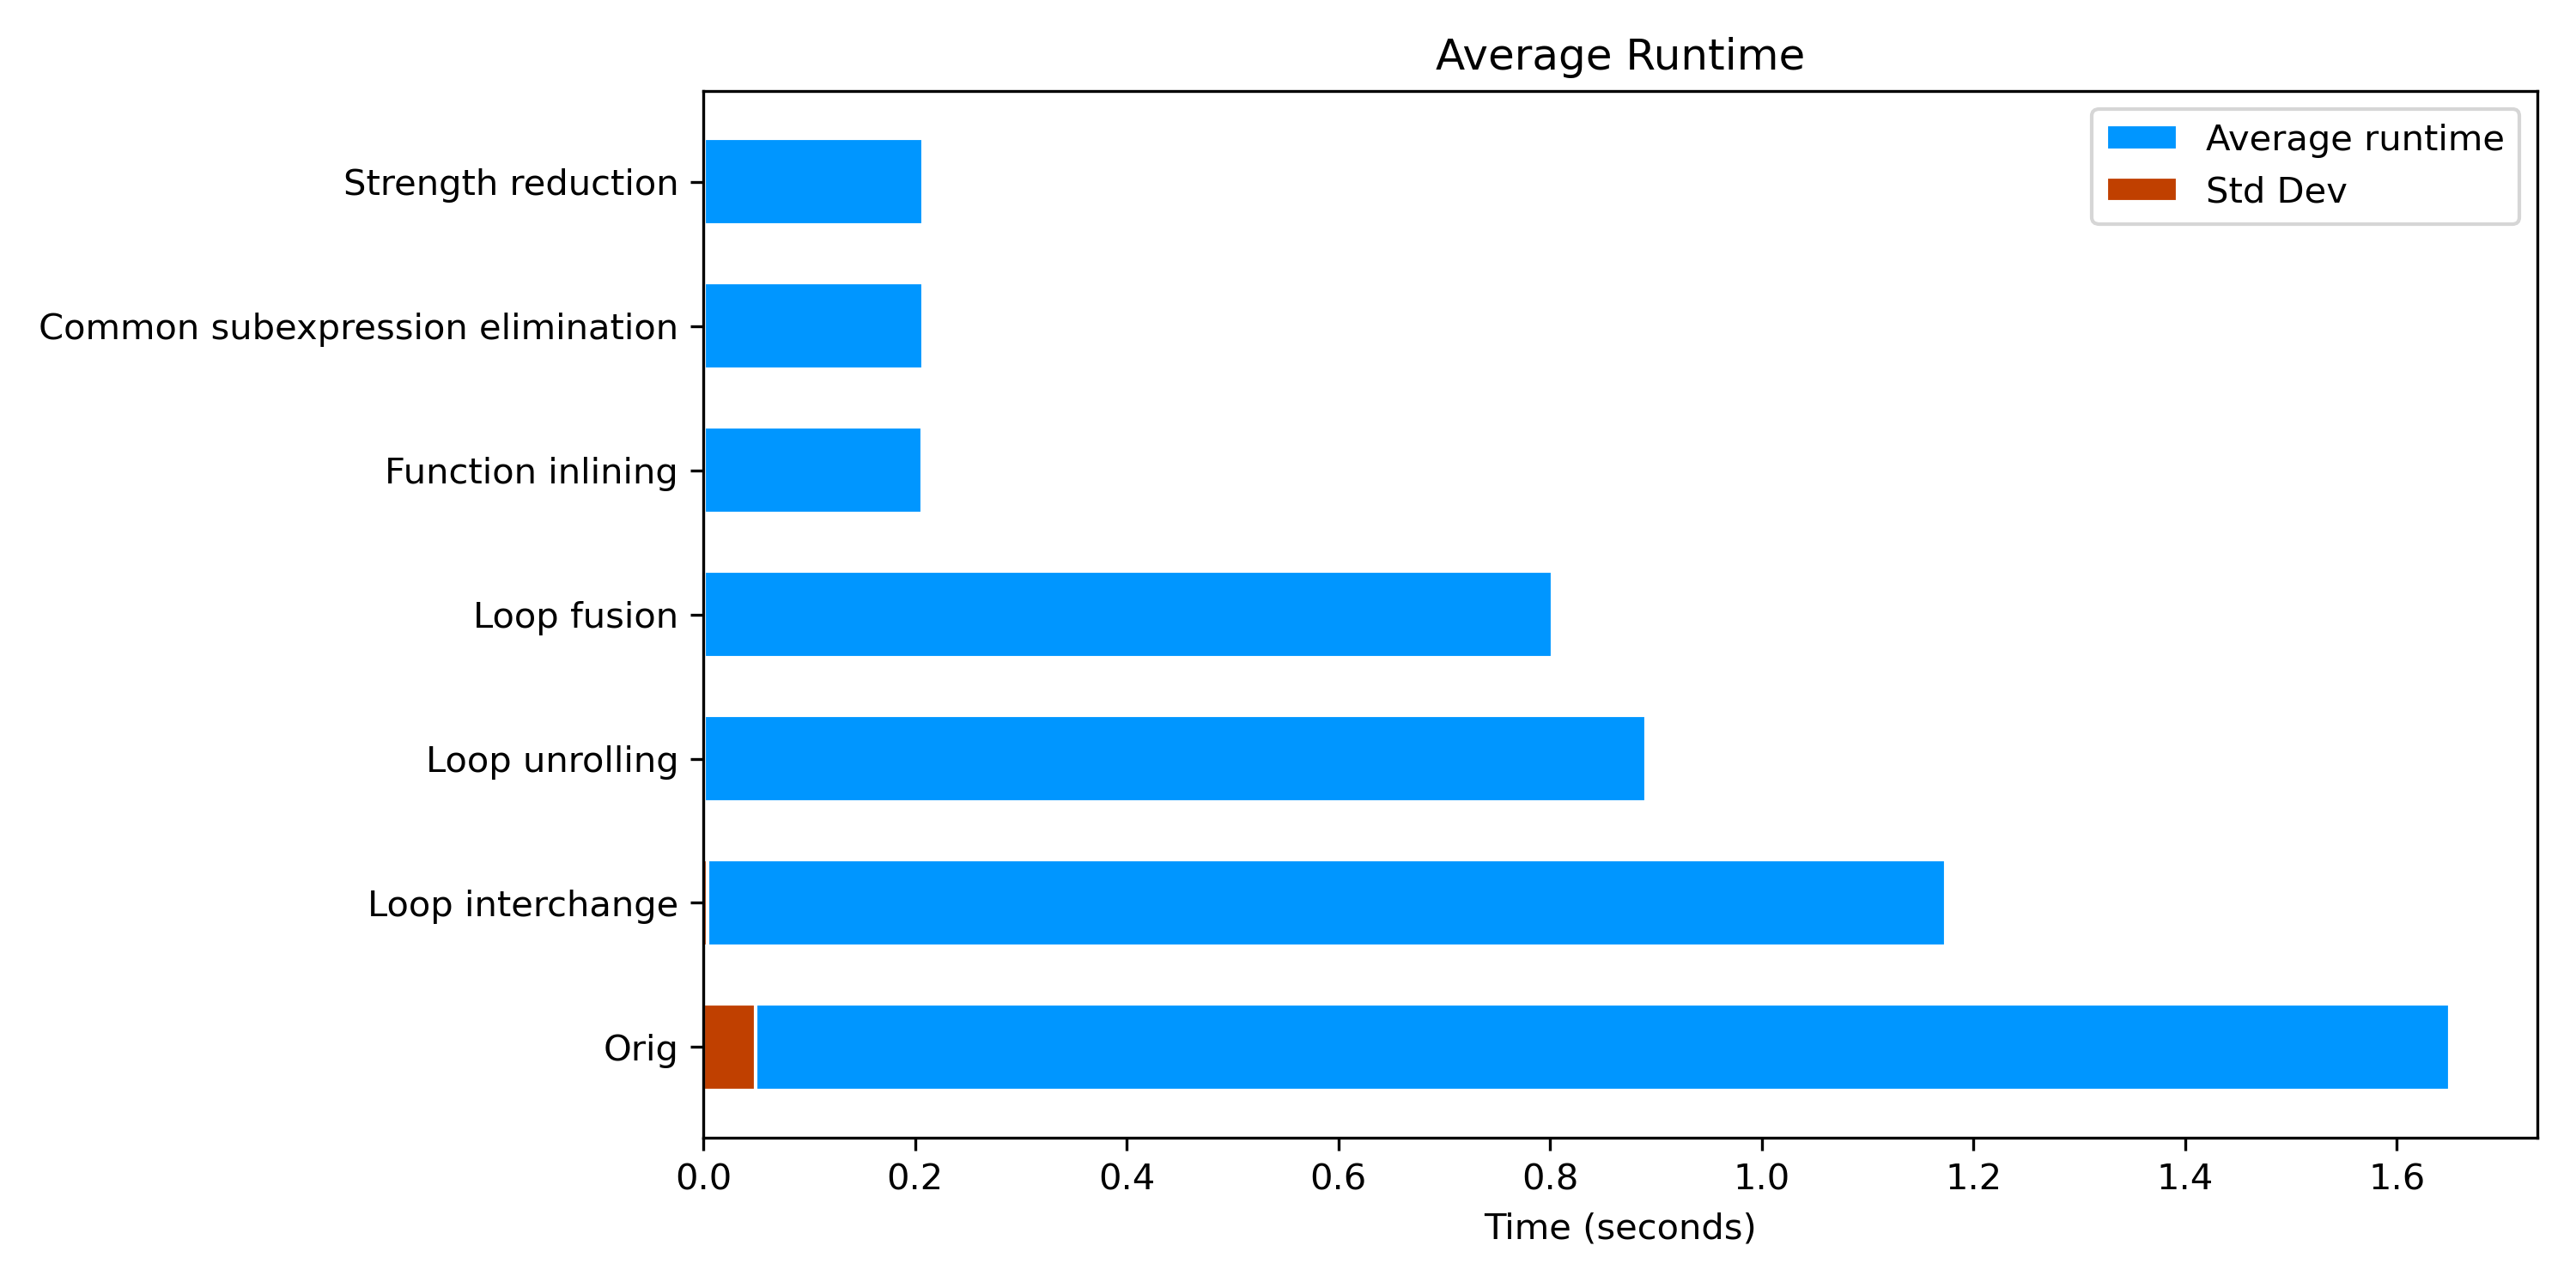

Write the Python code that produced this figure.
#!/usr/bin/env python3
import os
import re
import statistics
import matplotlib.pyplot as plt

# Path to normal metrics
BASE_DIR = os.path.join("metrics", "normal")

# Regex to extract runtime
TIME_PATTERN = re.compile(r"Total time\s*=\s*([\d.]+)\s*seconds")

# Data structure: {exe_name: [times]}
runtimes = {}

for root, dirs, files in os.walk(BASE_DIR):
    for file in files:
        if file.endswith(".log"):
            path = os.path.join(root, file)
            # Extract executable name (remove suffixes like _output or _runX)
            exe_name = re.sub(r'(_output|_run\d+)?\.log$', '', file)
            with open(path, "r") as f:
                content = f.read()
                match = TIME_PATTERN.search(content)
                if match:
                    time = float(match.group(1))
                    runtimes.setdefault(exe_name, []).append(time)

# --- Markdown table ---
exe_col_width = 60
runs_col_width = 6
avg_col_width = 12
stdev_col_width = 12

# Header
print(f"| {'Executable':<{exe_col_width}} | {'#Runs':>{runs_col_width}} | {'Average (s)':>{avg_col_width}} | {'Std Dev (s)':>{stdev_col_width}} | Min / Max outliers  |")
print(f"| {'-'*exe_col_width} | {'-'*runs_col_width} | {'-'*avg_col_width} | {'-'*stdev_col_width} | ------------------- |")

# --- Compute stats ---
stats = []
for exe_name, times in sorted(runtimes.items(), key=lambda x: int(x[0].split("_")[0])):
    n = len(times)
    if n > 2:
        sorted_times = sorted(times)
        min_outlier = sorted_times[0]
        max_outlier = sorted_times[-1]
        filtered = sorted_times[1:-1]  # exclude min/max
    else:
        min_outlier = "-"
        max_outlier = "-"
        filtered = times

    avg = statistics.mean(filtered)
    stdev = statistics.stdev(filtered) if len(filtered) > 1 else 0.0

    min_str = f"{min_outlier:.6f}" if isinstance(min_outlier, float) else min_outlier
    max_str = f"{max_outlier:.6f}" if isinstance(max_outlier, float) else max_outlier

    print(f"| {exe_name:<{exe_col_width}} | {n:>{runs_col_width}} | {avg:>{avg_col_width}.5f} | {stdev:>{stdev_col_width}.5f} | {min_str} / {max_str} |")

    stats.append((exe_name, avg, stdev))

# --- Plotting ---
labels = [' '.join(s[0].split('_')[2:]).capitalize() for s in stats]
averages = [s[1] for s in stats]
stdevs = [s[2] for s in stats]

fig, ax = plt.subplots(figsize=(10, 5))

# Parameters for bar thickness
bar_height = 0.6
overlay_height = 0.6

y_pos = range(len(labels))

# Draw main bars (average runtime)
ax.barh(y_pos, averages, color="#0096FF", edgecolor="white", height=bar_height, label="Average runtime")

# Draw smaller bars on top for standard deviation
ax.barh([y for y in y_pos], stdevs, left=0, color="#C04000", edgecolor="white", height=overlay_height, label="Std Dev")

# Labels and formatting
ax.set_yticks(y_pos)
ax.set_yticklabels(labels)
ax.set_xlabel("Time (seconds)")
ax.set_title("Average Runtime")
ax.legend()
# plt.figtext(0.5, 0.01, "No compiler optimizations", wrap=True, fontsize=8, ha='center')
plt.tight_layout()

plt.savefig("average.png", dpi=300)
